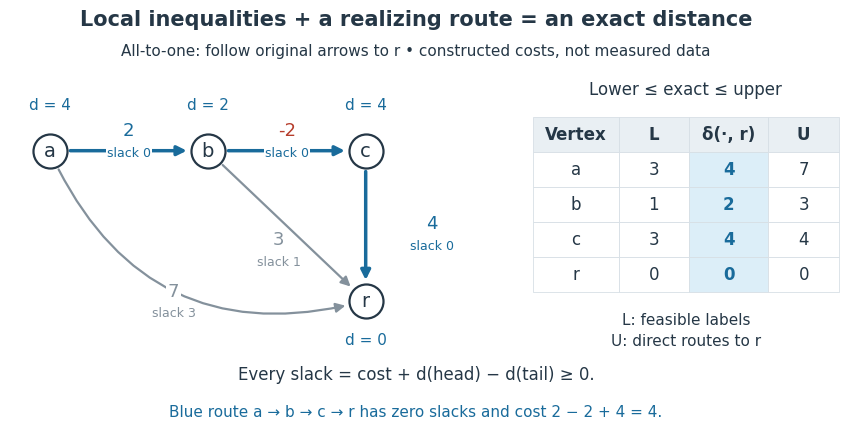

Write the Python code that produced this figure. (Note: this script raises an exception after producing the figure.)
"""Draw an original all-to-one certificate; output this script's PNG basename to CWD.

Run from _media with MPLCONFIGDIR=/tmp/codex-wiki-matplotlib.
Tested with Python 3.14.4, matplotlib 3.10.7 and numpy 2.3.5.
Weights are constructed exact costs, not measured data.
"""

from pathlib import Path

import matplotlib

matplotlib.use("Agg")
import matplotlib.pyplot as plt
from matplotlib.patches import FancyArrowPatch


INK = "#253746"
BLUE = "#196b9b"
GRAY = "#84919c"
EDGES = [("a", "b", 2), ("a", "r", 7), ("b", "r", 3),
         ("b", "c", -2), ("c", "r", 4)]
DISTANCE = {"a": 4, "b": 2, "c": 4, "r": 0}
LOWER = {"a": 3, "b": 1, "c": 3, "r": 0}
UPPER = {"a": 7, "b": 3, "c": 4, "r": 0}


def main():
    for u, v, cost in EDGES:
        assert LOWER[u] <= cost + LOWER[v]
        assert DISTANCE[u] <= cost + DISTANCE[v]
    plt.rcParams.update({"font.family": "DejaVu Sans", "font.size": 11})
    fig = plt.figure(figsize=(9.0, 4.6), dpi=120, facecolor="white")
    fig.text(0.5, 0.94, "Local inequalities + a realizing route = an exact distance",
             ha="center", fontsize=15, weight="bold", color=INK)
    fig.text(0.5, 0.875, "All-to-one: follow original arrows to r • constructed costs, not measured data",
             ha="center", fontsize=11, color=INK)
    ax = fig.add_axes((0.025, 0.22, 0.575, 0.61), facecolor="white")
    pos = {"a": (0, 1.5), "b": (2.0, 1.5), "c": (4.0, 1.5), "r": (4.0, -0.4)}
    label_pos = {("a", "b"): (1.0, 1.76), ("a", "r"): (1.57, -0.27),
                 ("b", "r"): (2.90, 0.38), ("b", "c"): (3.0, 1.76),
                 ("c", "r"): (4.84, 0.58)}
    for u, v, cost in EDGES:
        slack = cost + DISTANCE[v] - DISTANCE[u]
        color = BLUE if slack == 0 else GRAY
        bend = 0.42 if (u, v) == ("a", "r") else 0
        ax.add_patch(FancyArrowPatch(
            pos[u], pos[v], arrowstyle="-|>", mutation_scale=14,
            shrinkA=15, shrinkB=15, color=color, linewidth=2.5 if slack == 0 else 1.6,
            connectionstyle=f"arc3,rad={bend}", zorder=1))
        x, y = label_pos[u, v]
        ax.text(x, y, f"{cost}", fontsize=13, color="#b63d2c" if cost < 0 else color,
                ha="center", va="center", zorder=3,
                bbox={"facecolor": "white", "edgecolor": "none", "pad": 1.3})
        ax.text(x, y - 0.28, f"slack {slack}", fontsize=9, color=color,
                ha="center", va="center", zorder=3,
                bbox={"facecolor": "white", "edgecolor": "none", "pad": 0.7})
    for vertex, (x, y) in pos.items():
        ax.scatter(x, y, s=600, facecolors="white", edgecolors=INK, linewidths=1.6, zorder=4)
        ax.text(x, y, vertex, ha="center", va="center", fontsize=14, color=INK, zorder=5)
        label_y = y - 0.55 if vertex == "r" else y + 0.53
        ax.text(x, label_y, f"d = {DISTANCE[vertex]}", ha="center", fontsize=11, color=BLUE)
    ax.set(xlim=(-0.5, 5.5), ylim=(-1.1, 2.45), aspect="equal")
    ax.axis("off")

    table_ax = fig.add_axes((0.63, 0.36, 0.34, 0.38))
    table_ax.axis("off")
    data = [[v, str(LOWER[v]), str(DISTANCE[v]), str(UPPER[v])] for v in "abcr"]
    table = table_ax.table(cellText=data, colLabels=["Vertex", "L", "δ(·, r)", "U"],
                           colWidths=[0.28, 0.23, 0.26, 0.23], cellLoc="center", bbox=[0, 0, 1, 1])
    table.auto_set_font_size(False)
    table.set_fontsize(12)
    for (row, col), cell in table.get_celld().items():
        cell.set_edgecolor("#d7dfe5")
        cell.set_linewidth(0.6)
        cell.set_text_props(color=INK)
        cell.set_facecolor("#e9eff3" if row == 0 else "white")
        if row == 0:
            cell.set_text_props(weight="bold")
        elif col == 2:
            cell.set_facecolor("#dceef8")
            cell.set_text_props(color=BLUE, weight="bold")
    fig.text(0.80, 0.79, "Lower ≤ exact ≤ upper", ha="center", fontsize=12, color=INK)
    fig.text(0.80, 0.315, "L: feasible labels\nU: direct routes to r", ha="center", va="top",
             fontsize=11, color=INK, linespacing=1.5)
    fig.text(0.5, 0.17, "Every slack = cost + d(head) − d(tail) ≥ 0.",
             ha="center", fontsize=12, color=INK)
    fig.text(0.5, 0.09, "Blue route a → b → c → r has zero slacks and cost 2 − 2 + 4 = 4.",
             ha="center", fontsize=11, color=BLUE)
    fig.savefig(Path.cwd() / (Path(__file__).stem + ".png"), facecolor="white", transparent=False)
    plt.close(fig)
    print("Certificate: a=4, b=2, c=4, r=0; edge slacks [0, 3, 1, 0, 0]")


if __name__ == "__main__":
    main()
